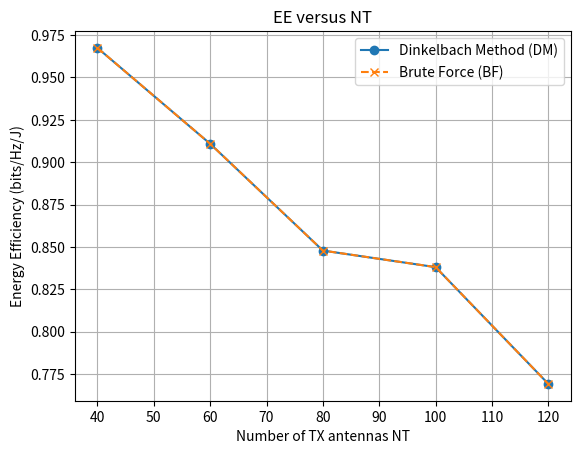
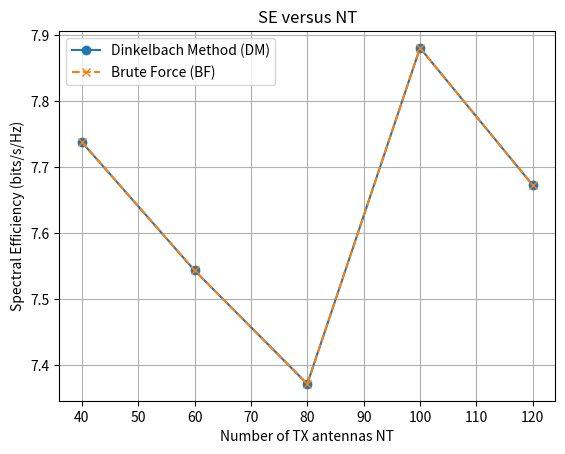

The matplotlib source for these figures, in order:
import numpy as np
from scipy.linalg import svd
import matplotlib.pyplot as plt

# 系統參數
Pmax = 1       # 最大發射功率 (W)
beta = 1 / 0.4  # 放大器效率 (1/0.4)
Ncl = 2        # 聚類數量
Nray = 10      # 每個聚類的徑數
spread = 7.5   # 角度展開 (degree)
azimuth_mean = [60, -120]   # 方位角均值
elevation_mean = [80, -100] # 仰角均值
R_min = 1      # 最小頻譜效率
epsilon = 1e-4 # 收斂容限
NT_values = np.arange(40, 121, 20)  # 天線數範圍
SNR = 10       # 信噪比 (dB)
sigma2 = 10**(-SNR / 10)    # 噪聲功率

# 功耗參數
PCP = 10       # 電路功耗 (W)
PRF = 0.1      # 每個 RF 鏈功耗 (100 mW)
PPS = 0.01     # 每個相移器功耗 (10 mW)
PT = 0.1       # 每個天線發射功耗 (100 mW)
PR = 0.1       # 每個天線接收功耗 (100 mW)
NR = 8         # 接收端天線數

# 隨機生成毫米波信道
def generate_mmwave_channel(NT, NR, Ncl=2, Nray=10, azimuth_mean=[60, -120], elevation_mean=[80, -100], spread=7.5):
    H = np.zeros((NR, NT), dtype=complex)
    for cluster_idx in range(Ncl):
        azimuth = np.random.uniform(azimuth_mean[cluster_idx] - spread, azimuth_mean[cluster_idx] + spread, Nray)
        elevation = np.random.uniform(elevation_mean[cluster_idx] - spread, elevation_mean[cluster_idx] + spread, Nray)
        for ray_idx in range(Nray):
            alpha = (np.random.randn() + 1j * np.random.randn()) / np.sqrt(2)  # 平均功率設置為 1
            a_t = np.exp(1j * np.pi * np.arange(NT) * np.sin(np.deg2rad(azimuth[ray_idx])))
            a_r = np.exp(1j * np.pi * np.arange(NR) * np.sin(np.deg2rad(elevation[ray_idx])))
            H += alpha * np.outer(a_r, a_t.conj())
    return H / np.sqrt(Ncl * Nray)

# 計算頻譜效率
def calculate_se(H, P, sigma2, LT):
    U, S, Vh = svd(H)
    singular_values = S[:LT]  # 使用前 LT 個奇異值
    term = 1 + singular_values**2 * P / sigma2
    term = np.maximum(term, 1e-10)  # 防止 log2 無效值
    se = np.sum(np.log2(term))
    return se

# 計算總功耗
def calculate_power(P, LT, PRF=0.1, PPS=0.01, PCP=10, PT=0.1, PR=0.1):
    return beta * P + LT * (PRF + PPS) + NT * PT + NR * PR + PCP

# Dinkelbach 方法
def dinkelbach_method(H, Pmax, max_L, sigma2, epsilon=1e-4, max_iter=100, R_min=1):
    best_ee = 0
    best_L = 1
    for LT in range(1, max_L + 1):
        P = Pmax / LT
        nu = 0
        for _ in range(max_iter):
            se = calculate_se(H, P, sigma2, LT)
            if se < R_min:  # 檢查是否滿足最低頻譜效率約束
                break
            power = calculate_power(P, LT)
            if power <= 0 or se <= 0:
                break
            ee = se / power
            if abs(ee - nu) < epsilon:
                break
            nu = ee
            P = max((Pmax - nu * power) / se, 1e-6)
        if nu > best_ee:
            best_ee = nu
            best_L = LT
    return best_ee, best_L

# 初始化結果存儲
EE_vs_NT_DM, SE_vs_NT_DM = [], []
EE_vs_NT_BF, SE_vs_NT_BF = [], []

# 模擬不同天線數
for NT in NT_values:
    H = generate_mmwave_channel(NT, NR, Ncl, Nray)
    
    # Dinkelbach 方法
    ee_dm, _ = dinkelbach_method(H, Pmax, NT, sigma2, epsilon=epsilon, R_min=R_min)
    se_dm = calculate_se(H, Pmax / NT, sigma2, NT)
    EE_vs_NT_DM.append(ee_dm)
    SE_vs_NT_DM.append(se_dm)
    
    # Brute Force 方法
    ee_bf, _ = max((calculate_se(H, Pmax / LT, sigma2, LT) / calculate_power(Pmax / LT, LT), LT)
                   for LT in range(1, NT + 1))
    se_bf = calculate_se(H, Pmax / NT, sigma2, NT)
    EE_vs_NT_BF.append(ee_bf)
    SE_vs_NT_BF.append(se_bf)

# 繪製 EE 隨 NT 的變化
plt.figure()
plt.plot(NT_values, EE_vs_NT_DM, label="Dinkelbach Method (DM)", linestyle="-", marker="o")
plt.plot(NT_values, EE_vs_NT_BF, label="Brute Force (BF)", linestyle="--", marker="x")
plt.xlabel("Number of TX antennas NT")
plt.ylabel("Energy Efficiency (bits/Hz/J)")
plt.legend()
plt.title("EE versus NT")
plt.grid(True)
plt.show()

# 繪製 SE 隨 NT 的變化
plt.figure()
plt.plot(NT_values, SE_vs_NT_DM, label="Dinkelbach Method (DM)", linestyle="-", marker="o")
plt.plot(NT_values, SE_vs_NT_BF, label="Brute Force (BF)", linestyle="--", marker="x")
plt.xlabel("Number of TX antennas NT")
plt.ylabel("Spectral Efficiency (bits/s/Hz)")
plt.legend()
plt.title("SE versus NT")
plt.grid(True)
plt.show()
